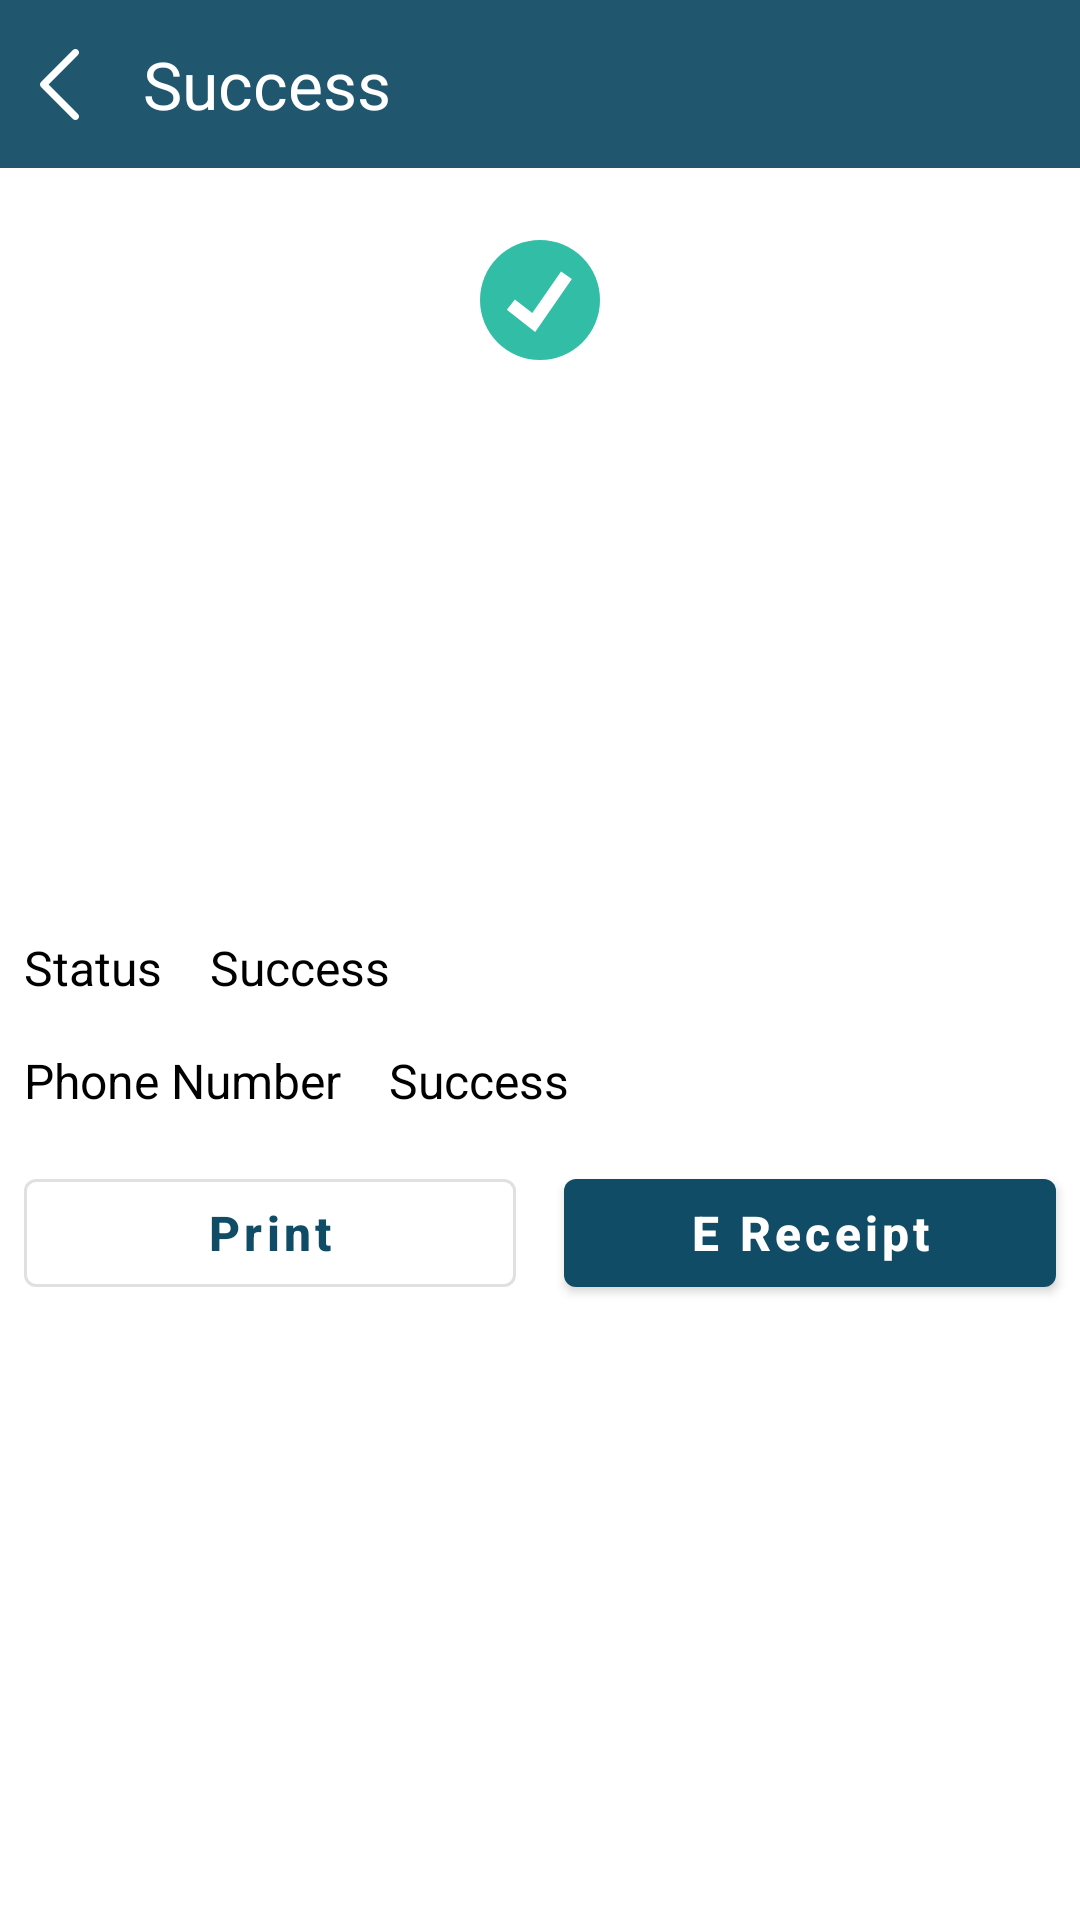

Reconstruct the res/layout file that produces this screen, plus the resources it refers to.
<!-- AndroidManifest.xml: application theme Theme.MedPay.NoTitle -->
<!-- res/layout/activity_payment_success.xml -->
<?xml version="1.0" encoding="utf-8"?>
<LinearLayout xmlns:android="http://schemas.android.com/apk/res/android"
    xmlns:tools="http://schemas.android.com/tools"
    android:layout_width="match_parent"
    android:layout_height="match_parent"
    android:background="@color/white"
    android:orientation="vertical"
    tools:context=".ui.paymentSuccess.PaymentSuccessActivity">


    <LinearLayout
        android:id="@+id/titleBar"
        android:layout_width="match_parent"
        android:layout_height="?actionBarSize"
        android:background="@color/colorPrimaryVariant"
        android:orientation="horizontal">

        <ImageView
            android:id="@+id/ivBack"
            android:layout_width="0dp"
            android:layout_height="match_parent"
            android:layout_weight="0.1"
            android:padding="@dimen/padding_default"
            android:src="@drawable/ic_back" />

        <TextView
            android:id="@+id/tvTitle"
            android:layout_width="0dp"
            android:layout_height="match_parent"
            android:layout_weight="0.8"
            android:gravity="center_vertical"
            android:padding="@dimen/padding_default"
            android:text="@string/txt_success"
            android:textColor="@color/white"
            android:textSize="@dimen/text_xx_large" />

    </LinearLayout>

    <LinearLayout
        android:layout_width="match_parent"
        android:layout_height="wrap_content"
        android:background="@color/white_blue"
        android:gravity="center"
        android:orientation="vertical"
        android:paddingBottom="@dimen/padding_xx_large">

        <ImageView
            android:id="@+id/ivSuccess"
            android:layout_width="wrap_content"
            android:layout_height="wrap_content"
            android:layout_margin="@dimen/margin_xxx_large"
            android:src="@drawable/ic_check" />

        <TextView
            android:id="@+id/tvAmount"
            android:layout_width="wrap_content"
            android:layout_height="wrap_content"
            android:layout_marginTop="@dimen/margin_normal"
            android:textColor="@color/white"
            android:textSize="@dimen/text_xxx_large"
            android:textStyle="bold"
            tools:text="3000.00" />

        <TextView
            android:id="@+id/tvPaymentMethod"
            android:layout_width="wrap_content"
            android:layout_height="wrap_content"
            android:layout_marginTop="@dimen/margin_default"
            android:layout_marginBottom="@dimen/margin_xx_large"
            android:textColor="@color/colorPrimary"
            android:textSize="@dimen/text_xxx_large"
            android:textStyle="bold" />

        <TextView
            android:id="@+id/tvDate"
            android:layout_width="match_parent"
            android:layout_height="wrap_content"
            android:gravity="center"
            android:textColor="@color/white_grey"
            android:textSize="@dimen/text_x_large" />


    </LinearLayout>

    <LinearLayout
        android:layout_width="match_parent"
        android:layout_height="wrap_content"
        android:orientation="horizontal"
        android:padding="@dimen/padding_default">

        <TextView
            android:layout_width="wrap_content"
            android:layout_height="wrap_content"
            android:text="@string/txt_status"
            android:textSize="@dimen/text_normal" />

        <TextView
            android:layout_width="wrap_content"
            android:layout_height="wrap_content"
            android:layout_marginStart="@dimen/margin_normal"
            android:text="@string/txt_success"
            android:textColor="@color/green"
            android:textSize="@dimen/text_normal" />

    </LinearLayout>


    <LinearLayout
        android:layout_width="match_parent"
        android:layout_height="wrap_content"
        android:orientation="horizontal"
        android:padding="@dimen/padding_default">

        <TextView
            android:layout_width="wrap_content"
            android:layout_height="wrap_content"
            android:text="@string/phone_number"
            android:textSize="@dimen/text_normal" />

        <TextView
            android:id="@+id/tvPhone"
            android:layout_width="wrap_content"
            android:layout_height="wrap_content"
            android:layout_marginStart="@dimen/margin_normal"
            android:text="@string/txt_success"
            android:textSize="@dimen/text_normal" />

    </LinearLayout>


    <LinearLayout
        android:layout_width="match_parent"
        android:layout_height="wrap_content"
        android:orientation="horizontal">

        <com.google.android.material.button.MaterialButton
            style="@style/Widget.MaterialComponents.Button.OutlinedButton"
            android:layout_width="0dp"
            android:layout_height="wrap_content"
            android:layout_margin="@dimen/margin_default"
            android:layout_marginTop="@dimen/margin_default"
            android:layout_weight="0.5"
            android:text="@string/print"
            android:textAllCaps="false"
            android:textSize="@dimen/text_normal"
            android:textStyle="bold" />


        <com.google.android.material.button.MaterialButton
            style="@style/Widget.MaterialComponents.Button"
            android:layout_width="0dp"
            android:layout_height="wrap_content"
            android:layout_margin="@dimen/margin_default"
            android:layout_weight="0.5"
            android:text="@string/e_receipt"
            android:textAllCaps="false"
            android:textSize="@dimen/text_normal"
            android:textStyle="bold" />


    </LinearLayout>


</LinearLayout>
<!-- resources referenced by this layout -->
<resources>
  <color name="colorPrimary">#114C67</color>
  <color name="colorPrimaryVariant">#20566E</color>
  <color name="white">#FFFFFFFF</color>
  <color name="white_grey">#B3B1B1</color>
  <dimen name="margin_default">8dp</dimen>
  <dimen name="margin_normal">16dp</dimen>
  <dimen name="margin_xx_large">22dp</dimen>
  <dimen name="margin_xxx_large">24dp</dimen>
  <dimen name="padding_default">8dp</dimen>
  <dimen name="padding_xx_large">22dp</dimen>
  <dimen name="text_normal">16sp</dimen>
  <dimen name="text_x_large">20sp</dimen>
  <dimen name="text_xx_large">22sp</dimen>
  <dimen name="text_xxx_large">24sp</dimen>
  <!-- drawable ic_back (drawable) -->
  <vector android:height="15dp" android:viewportHeight="240.823"
      android:viewportWidth="240.823" android:width="15dp" xmlns:android="http://schemas.android.com/apk/res/android">
      <path android:fillColor="#FFFFFF" android:pathData="M57.633,129.007L165.93,237.268c4.752,4.74 12.451,4.74 17.215,0c4.752,-4.74 4.752,-12.439 0,-17.179l-99.707,-99.671l99.695,-99.671c4.752,-4.74 4.752,-12.439 0,-17.191c-4.752,-4.74 -12.463,-4.74 -17.215,0L57.621,111.816C52.942,116.507 52.942,124.327 57.633,129.007z"/>
  </vector>
  <!-- drawable ic_check (drawable) -->
  <vector android:height="40dp" android:viewportHeight="512"
      android:viewportWidth="512" android:width="40dp" xmlns:android="http://schemas.android.com/apk/res/android">
      <path android:fillColor="#32BEA6" android:pathData="M0,256a256,255.832 0,1 0,512 0a256,255.832 0,1 0,-512 0z"/>
      <path android:fillColor="#FFFFFF" android:pathData="M235.472,392.08l-121.04,-94.296l34.416,-44.168l74.328,57.904l122.672,-177.016l46.032,31.888z"/>
  </vector>
  <string name="e_receipt">E Receipt</string>
  <string name="phone_number">Phone Number</string>
  <string name="print">Print</string>
  <string name="txt_status">Status</string>
  <string name="txt_success">Success</string>
  <style name="Theme.MedPay.NoTitle" parent="Theme.Medpay">
          <item name="windowNoTitle">true</item>
      </style>
  <style name="Theme.Medpay" parent="Theme.MaterialComponents.DayNight.NoActionBar">
          <item name="colorPrimary">@color/colorPrimary</item>
          <item name="colorPrimaryVariant">@color/colorPrimaryVariant</item>
          <item name="colorOnPrimary">@color/colorOnPrimary</item>
          <item name="colorSecondary">@color/colorSecondary</item>
          <item name="colorSecondaryVariant">@color/colorSecondaryVariant</item>
          <item name="colorOnSecondary">@color/colorOnSecondary</item>
          <item name="android:windowBackground">@color/black</item>
          <item name="android:statusBarColor" tools:targetApi="l">?attr/colorPrimaryVariant</item>
          <item name="android:textSize">@dimen/text_default</item>
          <item name="android:textColor">@color/black</item>
      </style>
  <color name="colorOnPrimary">@color/white</color>
  <color name="colorSecondary">#0BA5B8</color>
  <color name="colorSecondaryVariant">#0B6E6D</color>
  <color name="colorOnSecondary">@color/white</color>
  <color name="black">#FF000000</color>
  <dimen name="text_default">14sp</dimen>
</resources>
